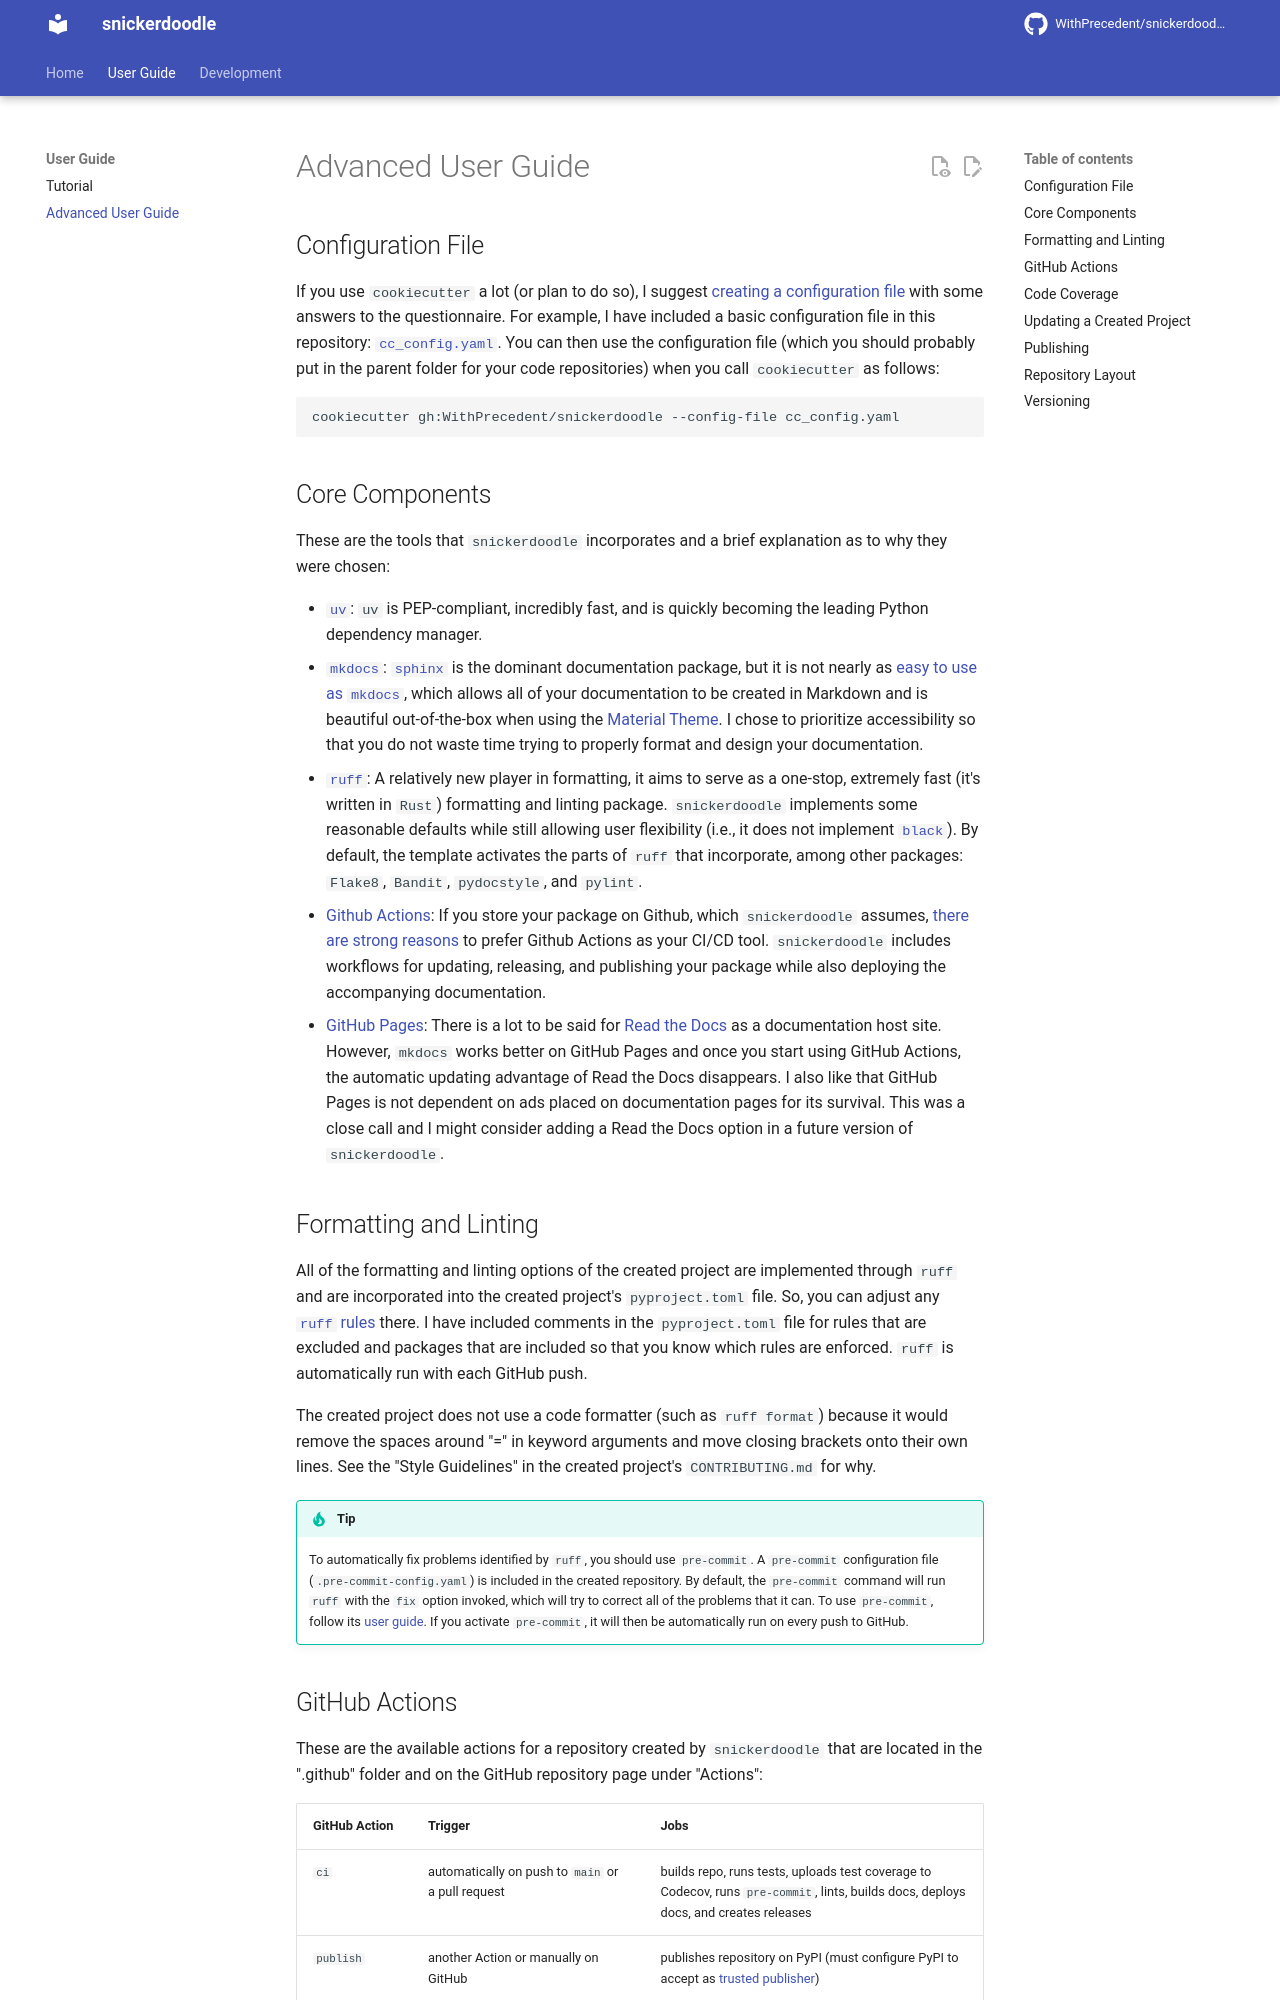

repository: WithPrecedent/snickerdoodle · page: advanced/index.html · generator: mkdocs

# Advanced User Guide

## Configuration File

If you use `cookiecutter` a lot (or plan to do so), I suggest [creating a
configuration
file](https://cookiecutter.readthedocs.io/en/2.3.0/advanced/user_config.html)
with some answers to the questionnaire. For example, I have included a
basic configuration file in this repository:
[`cc_config.yaml`](https://github.com/WithPrecedent/snickerdoodle/blob/main/cc_config.yaml).
You can then use the configuration file (which you should probably put in the
parent folder for your code repositories) when you call `cookiecutter` as
follows:

```sh
cookiecutter gh:WithPrecedent/snickerdoodle --config-file cc_config.yaml
```

## Core Components

These are the tools that `snickerdoodle` incorporates and a brief explanation as
to why they were chosen:

* [`uv`](https://docs.astral.sh/uv/): `uv` is PEP-compliant, incredibly fast,
  and is quickly becoming
  the leading Python dependency manager.
* [`mkdocs`](https://www.mkdocs.org/):
[`sphinx`](https://www.sphinx-doc.org/en/master/) is the dominant
documentation package, but it is not nearly as [easy to use as `mkdocs`](https://squidfunk.github.io/mkdocs-material/alternatives/), which allows
all of your documentation to be created in Markdown and is beautiful
out-of-the-box when using the [Material
Theme](https://squidfunk.github.io/mkdocs-material/). I chose to prioritize
accessibility so that you do not waste time trying to properly format and
design your documentation.
* [`ruff`](https://github.com/astral-sh/ruff): A relatively new player in formatting, it aims to serve as a one-stop,
extremely fast (it's written in `Rust`) formatting and linting package.
`snickerdoodle` implements some reasonable defaults while still allowing user
flexibility (i.e., it does not implement [`black`](https://github.com/psf/black)). By default, the template activates the parts of
`ruff` that incorporate, among other packages: `Flake8`, `Bandit`, `pydocstyle`, and `pylint`.
* [Github Actions](https://github.com/features/actions): If you store your package on Github, which `snickerdoodle` assumes, [there are
strong reasons](https://resources.github.com/devops/tools/automation/actions/)
to prefer Github Actions as your CI/CD tool. `snickerdoodle` includes workflows
for updating, releasing, and publishing your package while also deploying the
accompanying documentation.
* [GitHub Pages](https://pages.github.com/): There is a lot to be said for [Read the Docs](https://readthedocs.com) as a
documentation host site. However, `mkdocs` works better on GitHub Pages and once
you start using GitHub Actions, the automatic updating advantage of Read the
Docs disappears. I also like that GitHub Pages is not dependent on ads placed on
documentation pages for its survival. This was a close call and I might consider
adding a Read the Docs option in a future version of `snickerdoodle`.

## Formatting and Linting

All of the formatting and linting options of the created project are implemented
through `ruff` and are incorporated into the created
project's `pyproject.toml` file. So, you can adjust any [`ruff`
rules](https://beta.ruff.rs/docs/rules/) there. I have included comments in the
`pyproject.toml` file for rules that are excluded and packages that are included
so that you know which rules are enforced. `ruff` is automatically run with
each GitHub push.

The created project does not use a code formatter (such as `ruff format`)
because it would remove the spaces around "=" in keyword arguments and move
closing brackets onto their own lines. See the "Style Guidelines" in the
created project's `CONTRIBUTING.md` for why.

!!! Tip

    To automatically fix problems identified by `ruff`, you should use `pre-commit`. A `pre-commit` configuration file (`.pre-commit-config.yaml`) is included in the created repository.  By default, the `pre-commit` command will run `ruff` with the `fix` option invoked, which will try to correct all of the problems that it can. To use `pre-commit`, follow its [user guide](https://pre-commit.com/#usage). If you activate `pre-commit`, it will then be automatically run on every push to GitHub.
